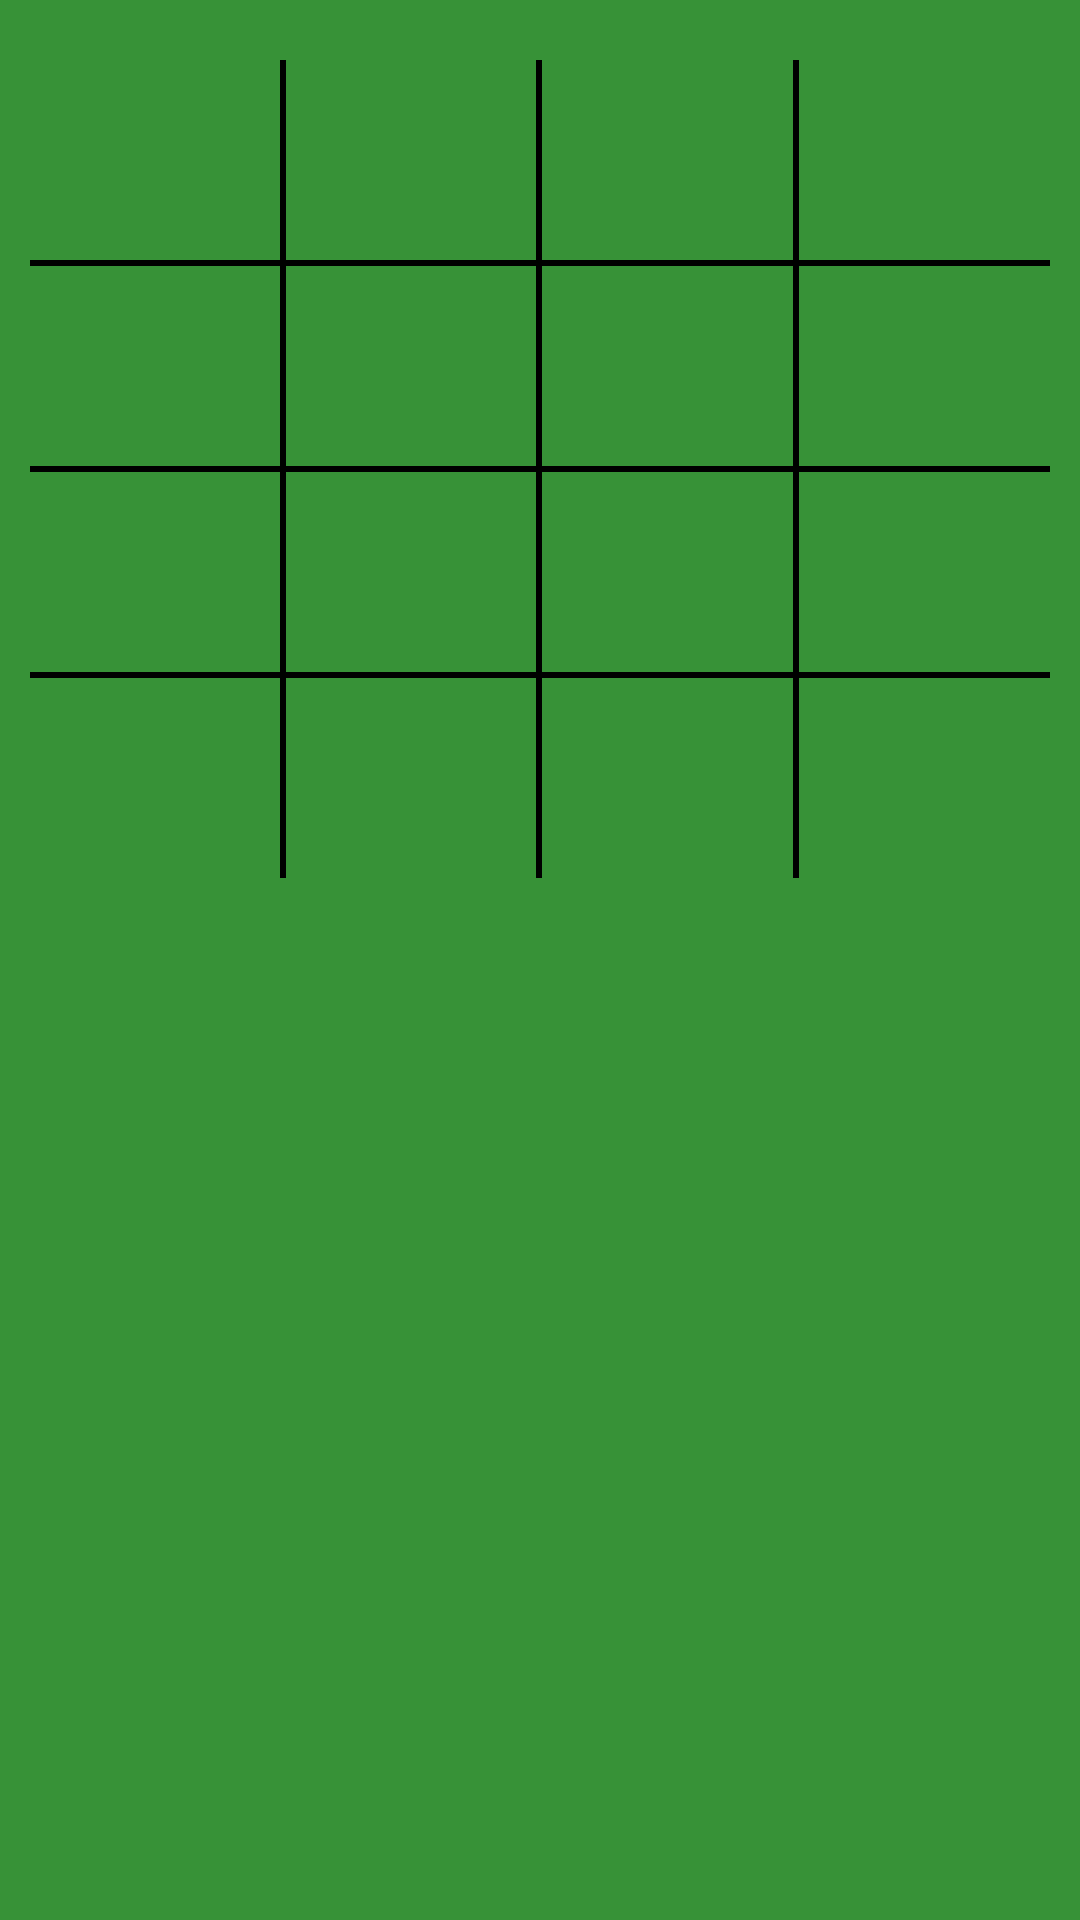

Write the Android layout XML for this screen, with the resource values it uses.
<!-- AndroidManifest.xml: application theme AppTheme -->
<!-- res/layout/activity_grid4.xml -->
<?xml version="1.0" encoding="utf-8"?>

<RelativeLayout xmlns:android="http://schemas.android.com/apk/res/android"
    xmlns:app="http://schemas.android.com/apk/res-auto"
    xmlns:tools="http://schemas.android.com/tools"
    android:layout_width="match_parent"
    android:layout_height="match_parent"
    tools:context="com.android.user.tictactoe.Grid4Activity"
    android:background="@color/category_4grids">

    <LinearLayout
        android:layout_width="match_parent"
        android:layout_height="wrap_content"
        android:orientation="vertical"
        android:layout_marginLeft="10dp"
        android:layout_marginRight="10dp"
        android:layout_marginTop="20dp">

        <LinearLayout
            android:layout_width="match_parent"
            android:layout_height="wrap_content"
            android:orientation="horizontal">

            <TextView
                android:id="@+id/button1"
                android:layout_width="wrap_content"
                android:layout_height="wrap_content"
                android:layout_weight="1"
                android:textSize="50sp"
                android:textAlignment="center"/>
            <View
                android:layout_width="2dp"
                android:layout_height="match_parent"
                android:background="@android:color/black"/>

            <TextView
                android:id="@+id/button2"
                android:layout_width="wrap_content"
                android:layout_height="wrap_content"
                android:layout_weight="1"
                android:textSize="50sp"
                android:textAlignment="center"/>

            <View
                android:layout_width="2dp"
                android:layout_height="match_parent"
                android:background="@android:color/black"/>


            <TextView
                android:id="@+id/button3"
                android:layout_width="wrap_content"
                android:layout_height="wrap_content"
                android:layout_weight="1"
                android:textSize="50sp"
                android:textAlignment="center"/>

            <View
                android:layout_width="2dp"
                android:layout_height="match_parent"
                android:background="@android:color/black"/>


            <TextView
                android:id="@+id/button4"
                android:layout_width="wrap_content"
                android:layout_height="wrap_content"
                android:layout_weight="1"
                android:textSize="50sp"
                android:textAlignment="center"/>
        </LinearLayout>

        <View
            android:layout_width="match_parent"
            android:layout_height="2dp"
            android:background="@android:color/black"
            android:layout_weight="1"/>

        <LinearLayout
            android:layout_width="match_parent"
            android:layout_height="wrap_content"
            android:orientation="horizontal">

            <TextView
                android:id="@+id/button5"
                android:layout_width="wrap_content"
                android:layout_height="wrap_content"
                android:layout_weight="1"
                android:textSize="50sp"
                android:textAlignment="center"/>

            <View
                android:layout_width="2dp"
                android:layout_height="match_parent"
                android:background="@android:color/black"/>

            <TextView
                android:id="@+id/button6"
                android:layout_width="wrap_content"
                android:layout_height="wrap_content"
                android:layout_weight="1"
                android:textSize="50sp"
                android:textAlignment="center"/>

            <View
                android:layout_width="2dp"
                android:layout_height="match_parent"
                android:background="@android:color/black"/>


            <TextView
                android:id="@+id/button7"
                android:layout_width="wrap_content"
                android:layout_height="wrap_content"
                android:layout_weight="1"
                android:textAlignment="center"
                android:textSize="50sp" />

            <View
                android:layout_width="2dp"
                android:layout_height="match_parent"
                android:background="@android:color/black"/>


            <TextView
                android:id="@+id/button8"
                android:layout_width="wrap_content"
                android:layout_height="wrap_content"
                android:layout_weight="1"
                android:textSize="50sp"
                android:textAlignment="center"/>
        </LinearLayout>

        <View
            android:layout_width="match_parent"
            android:layout_height="2dp"
            android:background="@android:color/black"
            android:layout_weight="1"/>


        <LinearLayout
            android:layout_width="match_parent"
            android:layout_height="wrap_content"
            android:orientation="horizontal">

            <TextView
                android:id="@+id/button9"
                android:layout_width="wrap_content"
                android:layout_height="wrap_content"
                android:layout_weight="1"
                android:textSize="50sp"
                android:textAlignment="center"/>

            <View
                android:layout_width="2dp"
                android:layout_height="match_parent"
                android:background="@android:color/black"/>

            <TextView
                android:id="@+id/button10"
                android:layout_width="wrap_content"
                android:layout_height="wrap_content"
                android:layout_weight="1"
                android:textSize="50sp"
                android:textAlignment="center"/>

            <View
                android:layout_width="2dp"
                android:layout_height="match_parent"
                android:background="@android:color/black"/>


            <TextView
                android:id="@+id/button11"
                android:layout_width="wrap_content"
                android:layout_height="wrap_content"
                android:layout_weight="1"
                android:textAlignment="center"
                android:textSize="50sp" />
            <View
                android:layout_width="2dp"
                android:layout_height="match_parent"
                android:background="@android:color/black"/>


            <TextView
                android:id="@+id/button12"
                android:layout_width="wrap_content"
                android:layout_height="wrap_content"
                android:layout_weight="1"
                android:textSize="50sp"
                android:textAlignment="center"/>
        </LinearLayout>

        <View
            android:layout_width="match_parent"
            android:layout_height="2dp"
            android:background="@android:color/black"
            android:layout_weight="1"/>

        <LinearLayout
            android:layout_width="match_parent"
            android:layout_height="wrap_content"
            android:orientation="horizontal">

            <TextView
                android:id="@+id/button13"
                android:layout_width="wrap_content"
                android:layout_height="wrap_content"
                android:layout_weight="1"
                android:textSize="50sp"
                android:textAlignment="center"/>

            <View
                android:layout_width="2dp"
                android:layout_height="match_parent"
                android:background="@android:color/black"/>

            <TextView
                android:id="@+id/button14"
                android:layout_width="wrap_content"
                android:layout_height="wrap_content"
                android:layout_weight="1"
                android:textSize="50sp"
                android:textAlignment="center"/>

            <View
                android:layout_width="2dp"
                android:layout_height="match_parent"
                android:background="@android:color/black"/>


            <TextView
                android:id="@+id/button15"
                android:layout_width="wrap_content"
                android:layout_height="wrap_content"
                android:layout_weight="1"
                android:textAlignment="center"
                android:textSize="50sp" />
            <View
                android:layout_width="2dp"
                android:layout_height="match_parent"
                android:background="@android:color/black"/>


            <TextView
                android:id="@+id/button16"
                android:layout_width="wrap_content"
                android:layout_height="wrap_content"
                android:layout_weight="1"
                android:textSize="50sp"
                android:textAlignment="center"/>
        </LinearLayout>

    </LinearLayout>

</RelativeLayout>
<!-- resources referenced by this layout -->
<resources>
  <color name="category_4grids">#379237</color>
  <style name="AppTheme" parent="Theme.AppCompat.Light.DarkActionBar">
          
          <item name="colorPrimary">@color/colorPrimary</item>
          <item name="colorPrimaryDark">@color/colorPrimaryDark</item>
          <item name="colorAccent">@color/colorAccent</item>
      </style>
  <color name="colorPrimary">#4A312A</color>
  <color name="colorPrimaryDark">#a3200a</color>
  <color name="colorAccent">#FF4081</color>
</resources>
